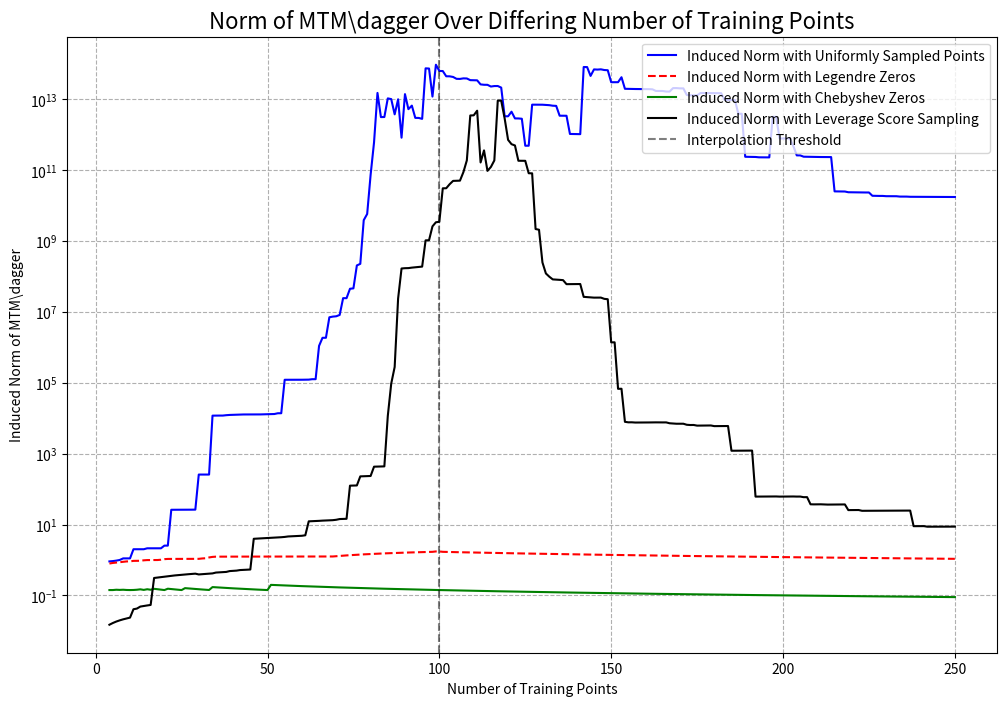

Source code (Python):
import numpy as np
import matplotlib.pyplot as plt
import numpy.polynomial.legendre as leg
import numpy.polynomial.chebyshev as cheb

# number of training points
interval = (-1,1)
d_M = 100
d_U = 2000

def get_norm_modeled(M):
    M_tm = M[:,:d_M]
    M_tm_dagger = np.linalg.pinv(M_tm)
    return np.linalg.norm(M_tm_dagger, ord=2)

random_pts_norms = []
legendre_pts_norms = []
cheb_pts_norms = []
lev_scores_norms = []

x = np.linspace(-1,1, 1000)
V = cheb.chebvander(x, deg=2000)
MTM_lev = V[:,:100]
# MTU_lev = V[:,100:]

l = V.shape[0]
lev_scores = np.zeros(l)
# compute the i-th leverage score
G = np.linalg.pinv(MTM_lev.T @ MTM_lev)
for i in range(l):
    x_i = MTM_lev[i,:]
    x_i_T = x_i.T
    lev_scores[i] = x_i_T @ G @ x_i

lev_sum = np.sum(lev_scores)
probs = [t / lev_sum for t in lev_scores]

all_indices = np.random.choice(list(range(l)), size=250, replace=True, p=probs)

n_range = list(range(4,251))
random_pts = np.random.uniform(low=interval[0], high=interval[1], size=250)
for n in n_range:
    print(n)
    

    # P_n = leg.Legendre.basis(n)
    # legendre_pts = P_n.roots()
    legendre_pts = leg.leggauss(n)[0]

    cheb_pts = cheb.chebgauss(n)[0]

    random_pts_norms.append(get_norm_modeled(leg.legvander(random_pts[:n], deg=d_U)))
    legendre_pts_norms.append(get_norm_modeled(leg.legvander(legendre_pts, deg=d_U)))
    cheb_pts_norms.append(get_norm_modeled(cheb.chebvander(cheb_pts, deg=d_U)))

    curr_indices = all_indices[:n]
    
    S = np.zeros((n,l))
    for i in range(len(curr_indices)):
        j_i = curr_indices[i]
        S[i,j_i] = 1 / np.sqrt(n * probs[j_i])
    MTM_sampled = S @ MTM_lev

    lev_scores_norms.append(np.linalg.norm(np.linalg.pinv(MTM_sampled), ord=2))








plt.figure(figsize=(12,8))
plt.grid(True, which="both", ls="--")
plt.yscale('log')
plt.title('Norm of MTM\\dagger Over Differing Number of Training Points', fontsize=16)
# print(random_pts_norms)
plt.plot(n_range, random_pts_norms, color='b', label='Induced Norm with Uniformly Sampled Points')
plt.plot(n_range,legendre_pts_norms, color='r', linestyle='--', label='Induced Norm with Legendre Zeros')
plt.plot(n_range, cheb_pts_norms, color='g',label = "Induced Norm with Chebyshev Zeros" )
plt.plot(n_range, lev_scores_norms, color='black', label='Induced Norm with Leverage Score Sampling')
plt.axvline(x=100, linestyle='--', color = 'black', alpha = 0.5, label='Interpolation Threshold')

plt.xlabel('Number of Training Points')
plt.ylabel('Induced Norm of MTM\\dagger')
plt.legend(bbox_to_anchor=(1.00, 1.00), loc='upper right')
plt.savefig('spectral_norms.png')
plt.show()